Run: headless pygame with SDL's dummy video driver; simulated clock (each Clock.tick advances the game by its frame time, no real sleeping); random seed 0; keys injected as events and as key.get_pressed() state; no mouse input.
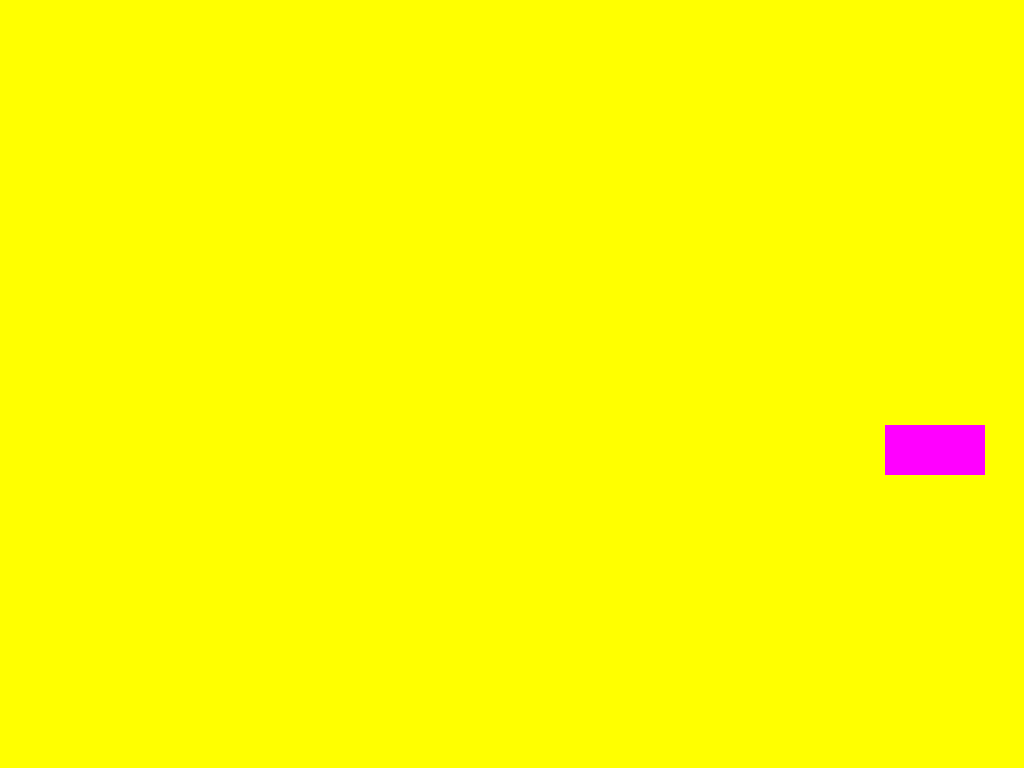
Frame 1 of 4 · flips 1–60 · no input
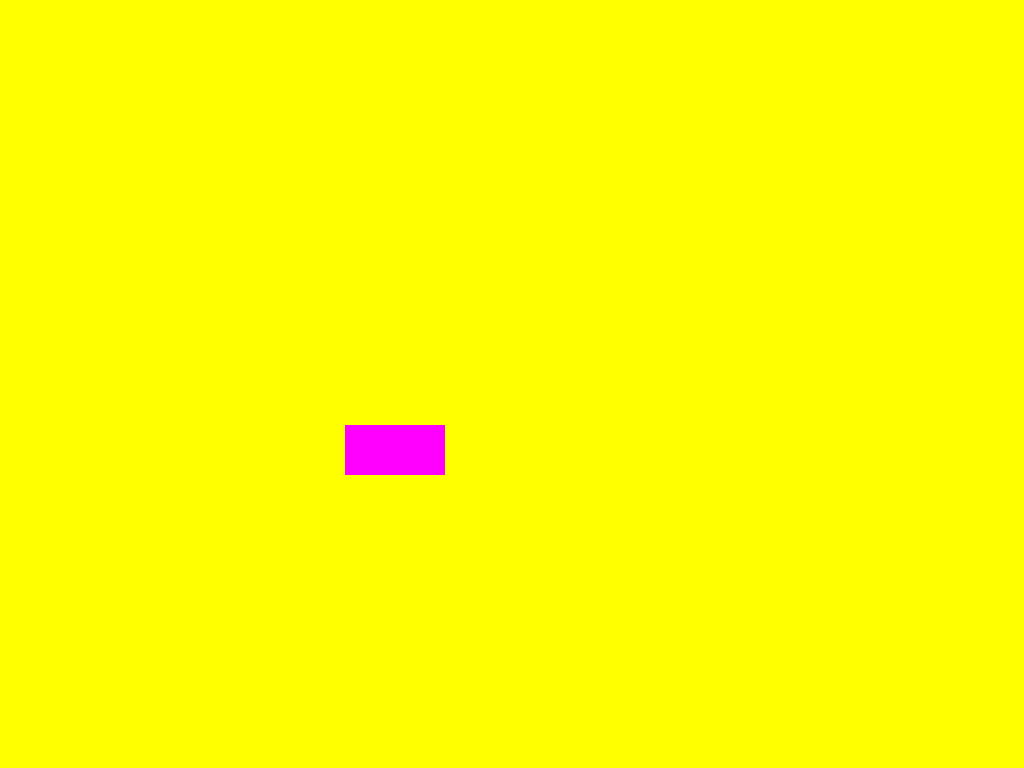
Frame 2 of 4 · flips 61–180 · tapped SPACE, RETURN · held RIGHT (→), D
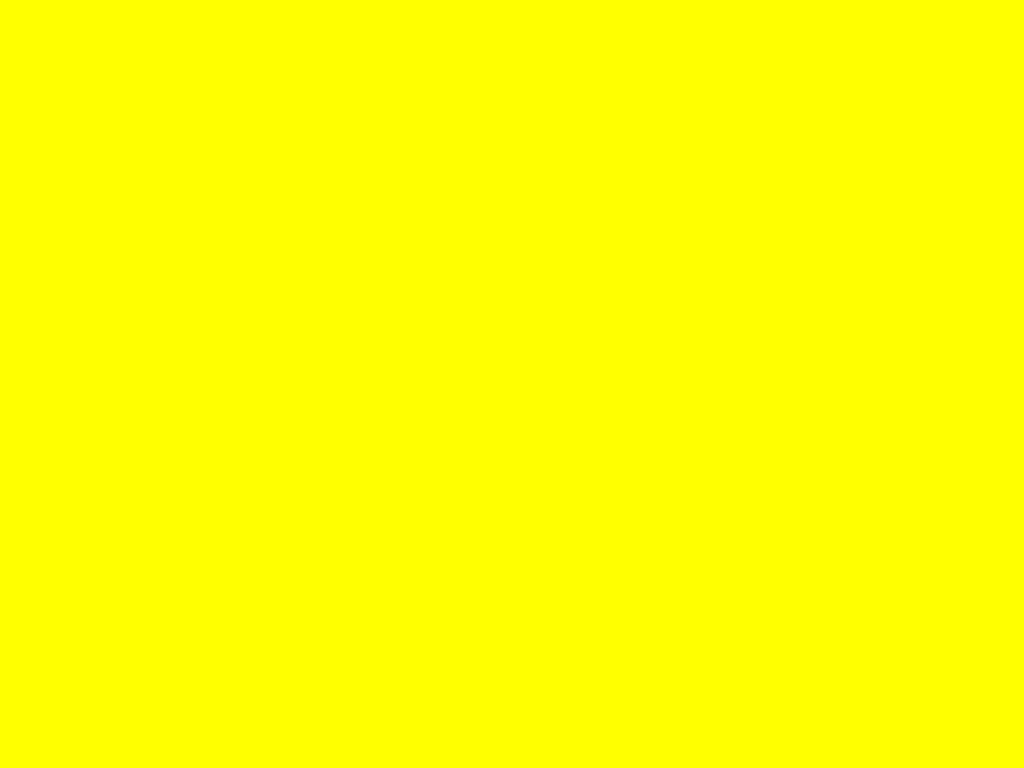
Frame 3 of 4 · flips 181–300 · held DOWN (↓), S
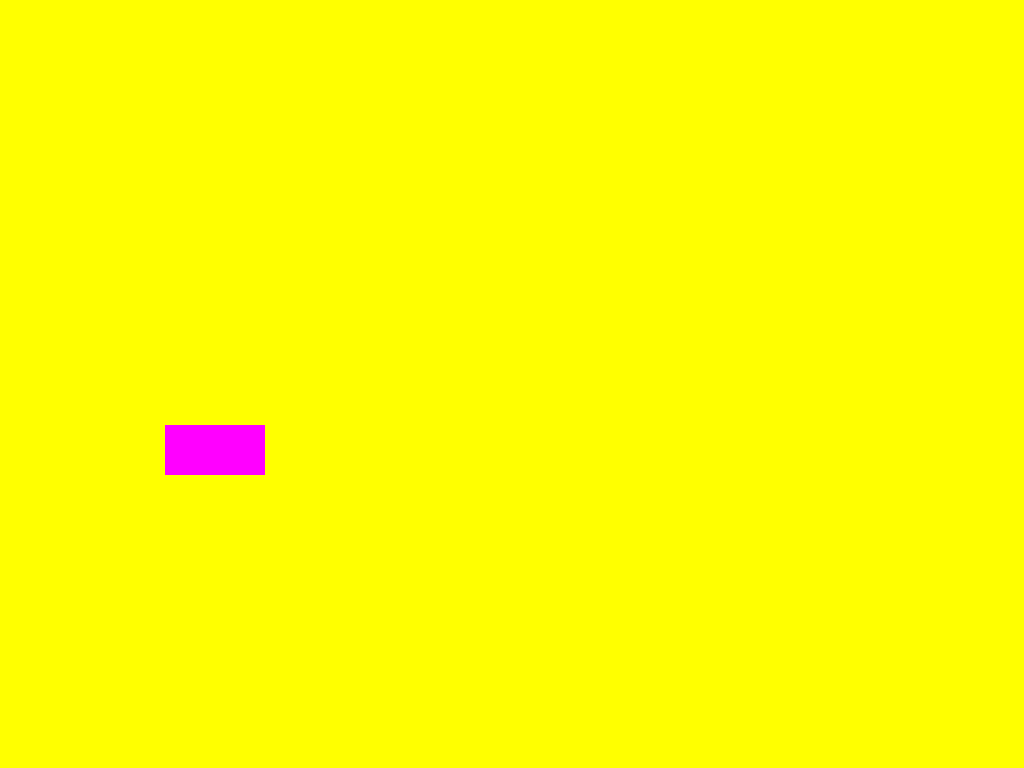
Frame 4 of 4 · flips 301–420 · held LEFT (←), A, UP (↑), W

The pygame program that drew these frames:

import pygame
from pygame.locals import *
pygame.init()

BLACK = 255,255,0
LILA = 255,0,255
movingRight = True
screen=pygame.display.set_mode((1600,900),FULLSCREEN|HWSURFACE|DOUBLEBUF)
#pygame.display.set_caption("Game")

rect = pygame.Rect((0,425,100,50))



def drawRect():
  global movingRight
  pygame.draw.rect(screen,LILA,rect,0)
  if movingRight:
    rect.left+=15
    if rect.right > 1600:
      movingRight = False
  else:
    rect.left-=15
    if rect.left < 0:
      movingRight = True

clock=pygame.time.Clock()
running=True

while running:
  for e in pygame.event.get():
    if e.type == QUIT:
      running=False
    if e.type == KEYDOWN and e.key == K_ESCAPE:
      running=False
  screen.fill(BLACK)
  drawRect()
  pygame.display.flip()
  clock.tick(50)
  
pygame.quit()
